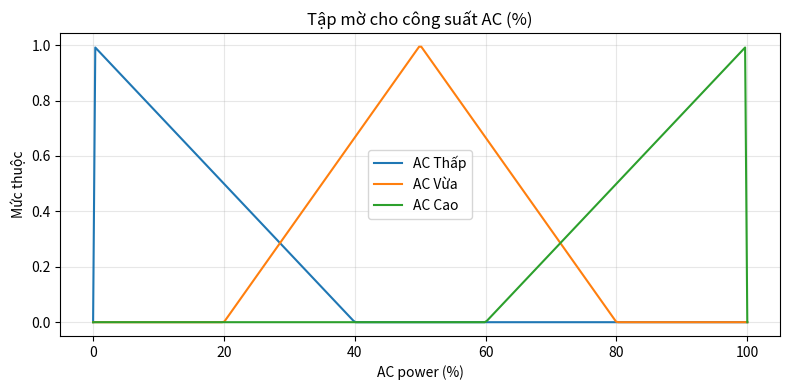
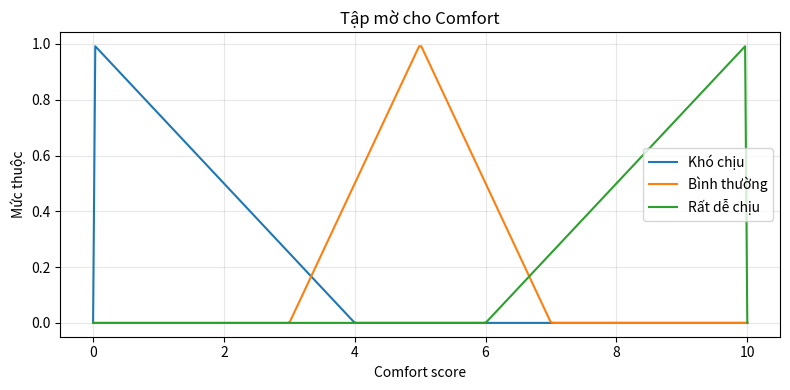

Reproduce these figures in Python, in order.
import numpy as np
import matplotlib.pyplot as plt

def trimf(x, a, b, c):
    return np.maximum(np.minimum((x - a) / (b - a + 1e-6), (c - x) / (c - b + 1e-6)), 0)

x_AC = np.linspace(0, 100, 300)

mu_ac_low = trimf(x_AC, 0, 0, 40)
mu_ac_med = trimf(x_AC, 20, 50, 80)
mu_ac_high = trimf(x_AC, 60, 100, 100)

plt.figure(figsize=(8, 4))
plt.plot(x_AC, mu_ac_low, label="AC Thấp")
plt.plot(x_AC, mu_ac_med, label="AC Vừa")
plt.plot(x_AC, mu_ac_high, label="AC Cao")
plt.title("Tập mờ cho công suất AC (%)")
plt.xlabel("AC power (%)")
plt.ylabel("Mức thuộc")
plt.legend()
plt.grid(True, alpha=0.3)
plt.tight_layout()
plt.show()

x_comfort = np.linspace(0, 10, 300)

mu_uncomfortable = trimf(x_comfort, 0, 0, 4)
mu_normal = trimf(x_comfort, 3, 5, 7)
mu_very_comfort = trimf(x_comfort, 6, 10, 10)

plt.figure(figsize=(8, 4))
plt.plot(x_comfort, mu_uncomfortable, label="Khó chịu")
plt.plot(x_comfort, mu_normal, label="Bình thường")
plt.plot(x_comfort, mu_very_comfort, label="Rất dễ chịu")
plt.title("Tập mờ cho Comfort")
plt.xlabel("Comfort score")
plt.ylabel("Mức thuộc")
plt.legend()
plt.grid(True, alpha=0.3)
plt.tight_layout()
plt.show()


# --- DEMO: Tính membership tại các điểm cụ thể ---
print("=" * 50)
print("DEMO: Membership của AC Cao tại các mức công suất")
print("=" * 50)
test_values = [20, 40, 60, 80, 100]
for val in test_values:
    mu = trimf(np.array([val]), 60, 100, 100)[0]
    print(f"AC = {val:3d}% => mu_ac_high = {mu:.2f}")
